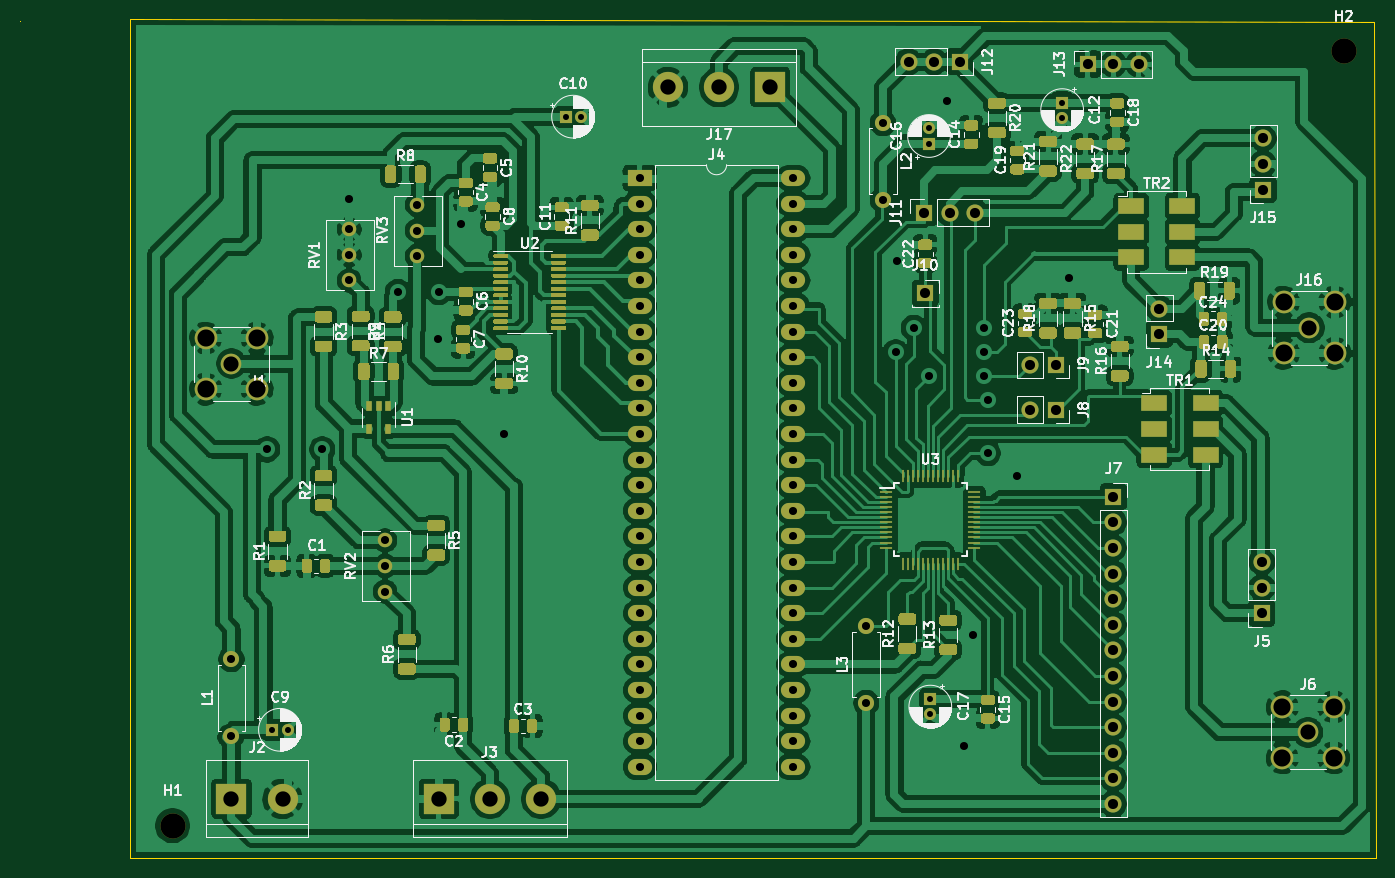
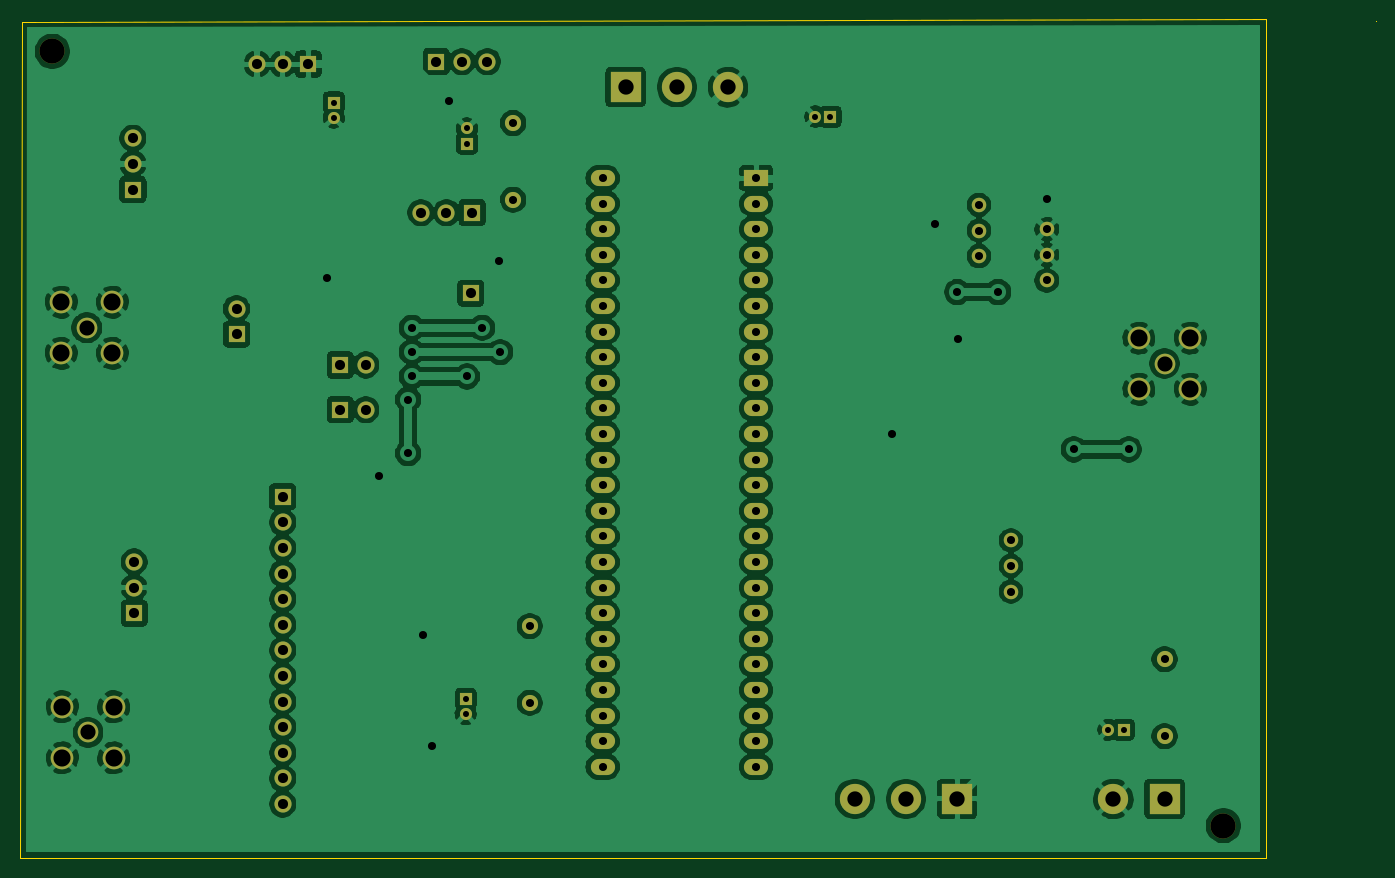
Circuit board: 11 layer files. Board 134.5 x 83.2 mm.
- bottom_copper: ASBF-B_Cu.gbr (235824 bytes)
- bottom_mask: ASBF-B_Mask.gbr (4917 bytes)
- paste: ASBF-B_Paste.gbr (505 bytes)
- bottom_silk: ASBF-B_SilkS.gbr (506 bytes)
- outline: ASBF-Edge_Cuts.gbr (831 bytes)
- top_copper: ASBF-F_Cu.gbr (469250 bytes)
- top_mask: ASBF-F_Mask.gbr (42403 bytes)
- paste: ASBF-F_Paste.gbr (37991 bytes)
- top_silk: ASBF-F_SilkS.gbr (92030 bytes)
- drill: ASBF-NPTH.drl (365 bytes)
- drill: ASBF-PTH.drl (2343 bytes)

=== bottom_copper: ASBF-B_Cu.gbr (235824 bytes, source omitted) ===
=== bottom_mask: ASBF-B_Mask.gbr ===
%TF.GenerationSoftware,KiCad,Pcbnew,5.1.10-88a1d61d58~88~ubuntu18.04.1*%
%TF.CreationDate,2021-07-13T17:51:20-03:00*%
%TF.ProjectId,ASBF,41534246-2e6b-4696-9361-645f70636258,V1.1*%
%TF.SameCoordinates,Original*%
%TF.FileFunction,Soldermask,Bot*%
%TF.FilePolarity,Negative*%
%FSLAX46Y46*%
G04 Gerber Fmt 4.6, Leading zero omitted, Abs format (unit mm)*
G04 Created by KiCad (PCBNEW 5.1.10-88a1d61d58~88~ubuntu18.04.1) date 2021-07-13 17:51:20*
%MOMM*%
%LPD*%
G01*
G04 APERTURE LIST*
%ADD10C,3.000000*%
%ADD11R,3.000000X3.000000*%
%ADD12C,1.200000*%
%ADD13R,1.200000X1.200000*%
%ADD14O,2.400000X1.600000*%
%ADD15R,2.400000X1.600000*%
%ADD16C,1.440000*%
%ADD17O,1.600000X1.600000*%
%ADD18C,1.600000*%
%ADD19C,2.250000*%
%ADD20C,2.050000*%
%ADD21O,1.700000X1.700000*%
%ADD22R,1.700000X1.700000*%
%ADD23C,2.500000*%
G04 APERTURE END LIST*
D10*
%TO.C,J2*%
X82169000Y-96012000D03*
D11*
X77089000Y-96012000D03*
%TD*%
D12*
%TO.C,C12*%
X159512000Y-28424000D03*
D13*
X159512000Y-26924000D03*
%TD*%
D12*
%TO.C,C17*%
X146431000Y-87606000D03*
D13*
X146431000Y-86106000D03*
%TD*%
D12*
%TO.C,C16*%
X146304000Y-29488000D03*
D13*
X146304000Y-30988000D03*
%TD*%
D14*
%TO.C,J4*%
X132842000Y-34417000D03*
X117602000Y-92837000D03*
X132842000Y-36957000D03*
X117602000Y-90297000D03*
X132842000Y-39497000D03*
X117602000Y-87757000D03*
X132842000Y-42037000D03*
X117602000Y-85217000D03*
X132842000Y-44577000D03*
X117602000Y-82677000D03*
X132842000Y-47117000D03*
X117602000Y-80137000D03*
X132842000Y-49657000D03*
X117602000Y-77597000D03*
X132842000Y-52197000D03*
X117602000Y-75057000D03*
X132842000Y-54737000D03*
X117602000Y-72517000D03*
X132842000Y-57277000D03*
X117602000Y-69977000D03*
X132842000Y-59817000D03*
X117602000Y-67437000D03*
X132842000Y-62357000D03*
X117602000Y-64897000D03*
X132842000Y-64897000D03*
X117602000Y-62357000D03*
X132842000Y-67437000D03*
X117602000Y-59817000D03*
X132842000Y-69977000D03*
X117602000Y-57277000D03*
X132842000Y-72517000D03*
X117602000Y-54737000D03*
X132842000Y-75057000D03*
X117602000Y-52197000D03*
X132842000Y-77597000D03*
X117602000Y-49657000D03*
X132842000Y-80137000D03*
X117602000Y-47117000D03*
X132842000Y-82677000D03*
X117602000Y-44577000D03*
X132842000Y-85217000D03*
X117602000Y-42037000D03*
X132842000Y-87757000D03*
X117602000Y-39497000D03*
X132842000Y-90297000D03*
X117602000Y-36957000D03*
X132842000Y-92837000D03*
D15*
X117602000Y-34417000D03*
%TD*%
D16*
%TO.C,RV3*%
X95504000Y-42164000D03*
X95504000Y-39624000D03*
X95504000Y-37084000D03*
%TD*%
%TO.C,RV2*%
X92329000Y-75438000D03*
X92329000Y-72898000D03*
X92329000Y-70358000D03*
%TD*%
%TO.C,RV1*%
X88773000Y-44577000D03*
X88773000Y-42037000D03*
X88773000Y-39497000D03*
%TD*%
D17*
%TO.C,L3*%
X140081000Y-78867000D03*
D18*
X140081000Y-86487000D03*
%TD*%
D17*
%TO.C,L2*%
X141732000Y-36576000D03*
D18*
X141732000Y-28956000D03*
%TD*%
D17*
%TO.C,L1*%
X77089000Y-82169000D03*
D18*
X77089000Y-89789000D03*
%TD*%
D10*
%TO.C,J17*%
X120396000Y-25400000D03*
X125476000Y-25400000D03*
D11*
X130556000Y-25400000D03*
%TD*%
D19*
%TO.C,J16*%
X181483000Y-51816000D03*
X181483000Y-46736000D03*
X186563000Y-46736000D03*
X186563000Y-51816000D03*
D20*
X184023000Y-49276000D03*
%TD*%
D21*
%TO.C,J15*%
X179451000Y-30480000D03*
X179451000Y-33020000D03*
D22*
X179451000Y-35560000D03*
%TD*%
D21*
%TO.C,J14*%
X169164000Y-47371000D03*
D22*
X169164000Y-49911000D03*
%TD*%
D21*
%TO.C,J13*%
X167132000Y-23114000D03*
X164592000Y-23114000D03*
D22*
X162052000Y-23114000D03*
%TD*%
D21*
%TO.C,J12*%
X144272000Y-22860000D03*
X146812000Y-22860000D03*
D22*
X149352000Y-22860000D03*
%TD*%
D21*
%TO.C,J11*%
X150876000Y-37846000D03*
X148336000Y-37846000D03*
D22*
X145796000Y-37846000D03*
%TD*%
%TO.C,J10*%
X145923000Y-45847000D03*
%TD*%
D21*
%TO.C,J9*%
X156337000Y-52959000D03*
D22*
X158877000Y-52959000D03*
%TD*%
D21*
%TO.C,J8*%
X156337000Y-57404000D03*
D22*
X158877000Y-57404000D03*
%TD*%
D21*
%TO.C,J7*%
X164592000Y-96520000D03*
X164592000Y-93980000D03*
X164592000Y-91440000D03*
X164592000Y-88900000D03*
X164592000Y-86360000D03*
X164592000Y-83820000D03*
X164592000Y-81280000D03*
X164592000Y-78740000D03*
X164592000Y-76200000D03*
X164592000Y-73660000D03*
X164592000Y-71120000D03*
X164592000Y-68580000D03*
D22*
X164592000Y-66040000D03*
%TD*%
D19*
%TO.C,J6*%
X181356000Y-91948000D03*
X181356000Y-86868000D03*
X186436000Y-86868000D03*
X186436000Y-91948000D03*
D20*
X183896000Y-89408000D03*
%TD*%
D21*
%TO.C,J5*%
X179324000Y-72517000D03*
X179324000Y-75057000D03*
D22*
X179324000Y-77597000D03*
%TD*%
D10*
%TO.C,J3*%
X107823000Y-96012000D03*
X102743000Y-96012000D03*
D11*
X97663000Y-96012000D03*
%TD*%
D19*
%TO.C,J1*%
X74549000Y-55372000D03*
X74549000Y-50292000D03*
X79629000Y-50292000D03*
X79629000Y-55372000D03*
D20*
X77089000Y-52832000D03*
%TD*%
D23*
%TO.C,H2*%
X187452000Y-21844000D03*
%TD*%
%TO.C,H1*%
X71247000Y-98679000D03*
%TD*%
D12*
%TO.C,C10*%
X111736000Y-28321000D03*
D13*
X110236000Y-28321000D03*
%TD*%
D12*
%TO.C,C9*%
X82653000Y-89154000D03*
D13*
X81153000Y-89154000D03*
%TD*%
M02*

=== paste: ASBF-B_Paste.gbr ===
%TF.GenerationSoftware,KiCad,Pcbnew,5.1.10-88a1d61d58~88~ubuntu18.04.1*%
%TF.CreationDate,2021-07-13T17:51:20-03:00*%
%TF.ProjectId,ASBF,41534246-2e6b-4696-9361-645f70636258,V1.1*%
%TF.SameCoordinates,Original*%
%TF.FileFunction,Paste,Bot*%
%TF.FilePolarity,Positive*%
%FSLAX46Y46*%
G04 Gerber Fmt 4.6, Leading zero omitted, Abs format (unit mm)*
G04 Created by KiCad (PCBNEW 5.1.10-88a1d61d58~88~ubuntu18.04.1) date 2021-07-13 17:51:20*
%MOMM*%
%LPD*%
G01*
G04 APERTURE LIST*
G04 APERTURE END LIST*
M02*

=== bottom_silk: ASBF-B_SilkS.gbr ===
%TF.GenerationSoftware,KiCad,Pcbnew,5.1.10-88a1d61d58~88~ubuntu18.04.1*%
%TF.CreationDate,2021-07-13T17:51:20-03:00*%
%TF.ProjectId,ASBF,41534246-2e6b-4696-9361-645f70636258,V1.1*%
%TF.SameCoordinates,Original*%
%TF.FileFunction,Legend,Bot*%
%TF.FilePolarity,Positive*%
%FSLAX46Y46*%
G04 Gerber Fmt 4.6, Leading zero omitted, Abs format (unit mm)*
G04 Created by KiCad (PCBNEW 5.1.10-88a1d61d58~88~ubuntu18.04.1) date 2021-07-13 17:51:20*
%MOMM*%
%LPD*%
G01*
G04 APERTURE LIST*
G04 APERTURE END LIST*
M02*

=== outline: ASBF-Edge_Cuts.gbr ===
%TF.GenerationSoftware,KiCad,Pcbnew,5.1.10-88a1d61d58~88~ubuntu18.04.1*%
%TF.CreationDate,2021-07-13T17:51:20-03:00*%
%TF.ProjectId,ASBF,41534246-2e6b-4696-9361-645f70636258,V1.1*%
%TF.SameCoordinates,Original*%
%TF.FileFunction,Profile,NP*%
%FSLAX46Y46*%
G04 Gerber Fmt 4.6, Leading zero omitted, Abs format (unit mm)*
G04 Created by KiCad (PCBNEW 5.1.10-88a1d61d58~88~ubuntu18.04.1) date 2021-07-13 17:51:20*
%MOMM*%
%LPD*%
G01*
G04 APERTURE LIST*
%TA.AperFunction,Profile*%
%ADD10C,0.050000*%
%TD*%
G04 APERTURE END LIST*
D10*
X56134000Y-18796000D02*
X56134000Y-18796000D01*
X56134000Y-18796000D02*
X56134000Y-18796000D01*
X67056000Y-101854000D02*
X67056000Y-18669000D01*
X190627000Y-101854000D02*
X67056000Y-101854000D01*
X190500000Y-18923000D02*
X190627000Y-101854000D01*
X67056000Y-18669000D02*
X190500000Y-18923000D01*
M02*

=== top_copper: ASBF-F_Cu.gbr (469250 bytes, source omitted) ===
=== top_mask: ASBF-F_Mask.gbr (42403 bytes, source omitted) ===
=== paste: ASBF-F_Paste.gbr (37991 bytes, source omitted) ===
=== top_silk: ASBF-F_SilkS.gbr (92030 bytes, source omitted) ===
=== drill: ASBF-NPTH.drl ===
M48
; DRILL file {KiCad 5.1.10-88a1d61d58~88~ubuntu18.04.1} date Tue Jul 13 17:51:07 2021
; FORMAT={-:-/ absolute / inch / decimal}
; #@! TF.CreationDate,2021-07-13T17:51:07-03:00
; #@! TF.GenerationSoftware,Kicad,Pcbnew,5.1.10-88a1d61d58~88~ubuntu18.04.1
; #@! TF.FileFunction,NonPlated,1,2,NPTH
FMAT,2
INCH
T1C0.0984
%
G90
G05
T1
X2.805Y-3.885
X7.38Y-0.86
T0
M30

=== drill: ASBF-PTH.drl ===
M48
; DRILL file {KiCad 5.1.10-88a1d61d58~88~ubuntu18.04.1} date Tue Jul 13 17:51:07 2021
; FORMAT={-:-/ absolute / inch / decimal}
; #@! TF.CreationDate,2021-07-13T17:51:07-03:00
; #@! TF.GenerationSoftware,Kicad,Pcbnew,5.1.10-88a1d61d58~88~ubuntu18.04.1
; #@! TF.FileFunction,Plated,1,2,PTH
FMAT,2
INCH
T1C0.0236
T2C0.0315
T3C0.0394
T4C0.0591
T5C0.0598
T6C0.0669
%
G90
G05
T1
X3.195Y-3.51
X3.2541Y-3.51
X4.34Y-1.115
X4.3991Y-1.115
X5.76Y-1.1609
X5.76Y-1.22
X5.765Y-3.39
X5.765Y-3.4491
X6.28Y-1.06
X6.28Y-1.1191
T2
X3.035Y-3.235
X3.035Y-3.535
X3.175Y-2.415
X3.39Y-2.415
X3.495Y-1.435
X3.495Y-1.555
X3.495Y-1.655
X3.495Y-1.755
X3.635Y-2.77
X3.635Y-2.87
X3.635Y-2.97
X3.685Y-1.8
X3.76Y-1.46
X3.76Y-1.56
X3.76Y-1.66
X3.84Y-1.985
X3.845Y-1.8
X3.93Y-1.535
X4.1Y-2.355
X4.63Y-1.355
X4.63Y-1.455
X4.63Y-1.555
X4.63Y-1.655
X4.63Y-1.755
X4.63Y-1.855
X4.63Y-1.955
X4.63Y-2.055
X4.63Y-2.155
X4.63Y-2.255
X4.63Y-2.355
X4.63Y-2.455
X4.63Y-2.555
X4.63Y-2.655
X4.63Y-2.755
X4.63Y-2.855
X4.63Y-2.955
X4.63Y-3.055
X4.63Y-3.155
X4.63Y-3.255
X4.63Y-3.355
X4.63Y-3.455
X4.63Y-3.555
X4.63Y-3.655
X5.23Y-1.355
X5.23Y-1.455
X5.23Y-1.555
X5.23Y-1.655
X5.23Y-1.755
X5.23Y-1.855
X5.23Y-1.955
X5.23Y-2.055
X5.23Y-2.155
X5.23Y-2.255
X5.23Y-2.355
X5.23Y-2.455
X5.23Y-2.555
X5.23Y-2.655
X5.23Y-2.755
X5.23Y-2.855
X5.23Y-2.955
X5.23Y-3.055
X5.23Y-3.155
X5.23Y-3.255
X5.23Y-3.355
X5.23Y-3.455
X5.23Y-3.555
X5.23Y-3.655
X5.515Y-3.105
X5.515Y-3.405
X5.58Y-1.14
X5.58Y-1.44
X5.63Y-2.035
X5.635Y-1.68
X5.7Y-1.94
X5.76Y-2.13
X5.83Y-1.055
X5.895Y-3.575
X5.93Y-3.14
X5.975Y-1.94
X5.975Y-2.035
X5.975Y-2.13
X5.99Y-2.22
X5.99Y-2.43
X6.105Y-2.52
X6.305Y-1.745
T3
X5.68Y-0.9
X5.74Y-1.49
X5.745Y-1.805
X5.78Y-0.9
X5.84Y-1.49
X5.88Y-0.9
X5.94Y-1.49
X6.155Y-2.085
X6.155Y-2.26
X6.255Y-2.085
X6.255Y-2.26
X6.38Y-0.91
X6.48Y-0.91
X6.48Y-2.6
X6.48Y-2.7
X6.48Y-2.8
X6.48Y-2.9
X6.48Y-3.0
X6.48Y-3.1
X6.48Y-3.2
X6.48Y-3.3
X6.48Y-3.4
X6.48Y-3.5
X6.48Y-3.6
X6.48Y-3.7
X6.48Y-3.8
X6.58Y-0.91
X6.66Y-1.865
X6.66Y-1.965
X7.06Y-2.855
X7.06Y-2.955
X7.06Y-3.055
X7.065Y-1.2
X7.065Y-1.3
X7.065Y-1.4
T4
X3.035Y-2.08
X7.24Y-3.52
X7.245Y-1.94
T5
X3.035Y-3.78
X3.235Y-3.78
X3.845Y-3.78
X4.045Y-3.78
X4.245Y-3.78
X4.74Y-1.0
X4.94Y-1.0
X5.14Y-1.0
T6
X2.935Y-1.98
X2.935Y-2.18
X3.135Y-1.98
X3.135Y-2.18
X7.14Y-3.42
X7.14Y-3.62
X7.145Y-1.84
X7.145Y-2.04
X7.34Y-3.42
X7.34Y-3.62
X7.345Y-1.84
X7.345Y-2.04
T0
M30

